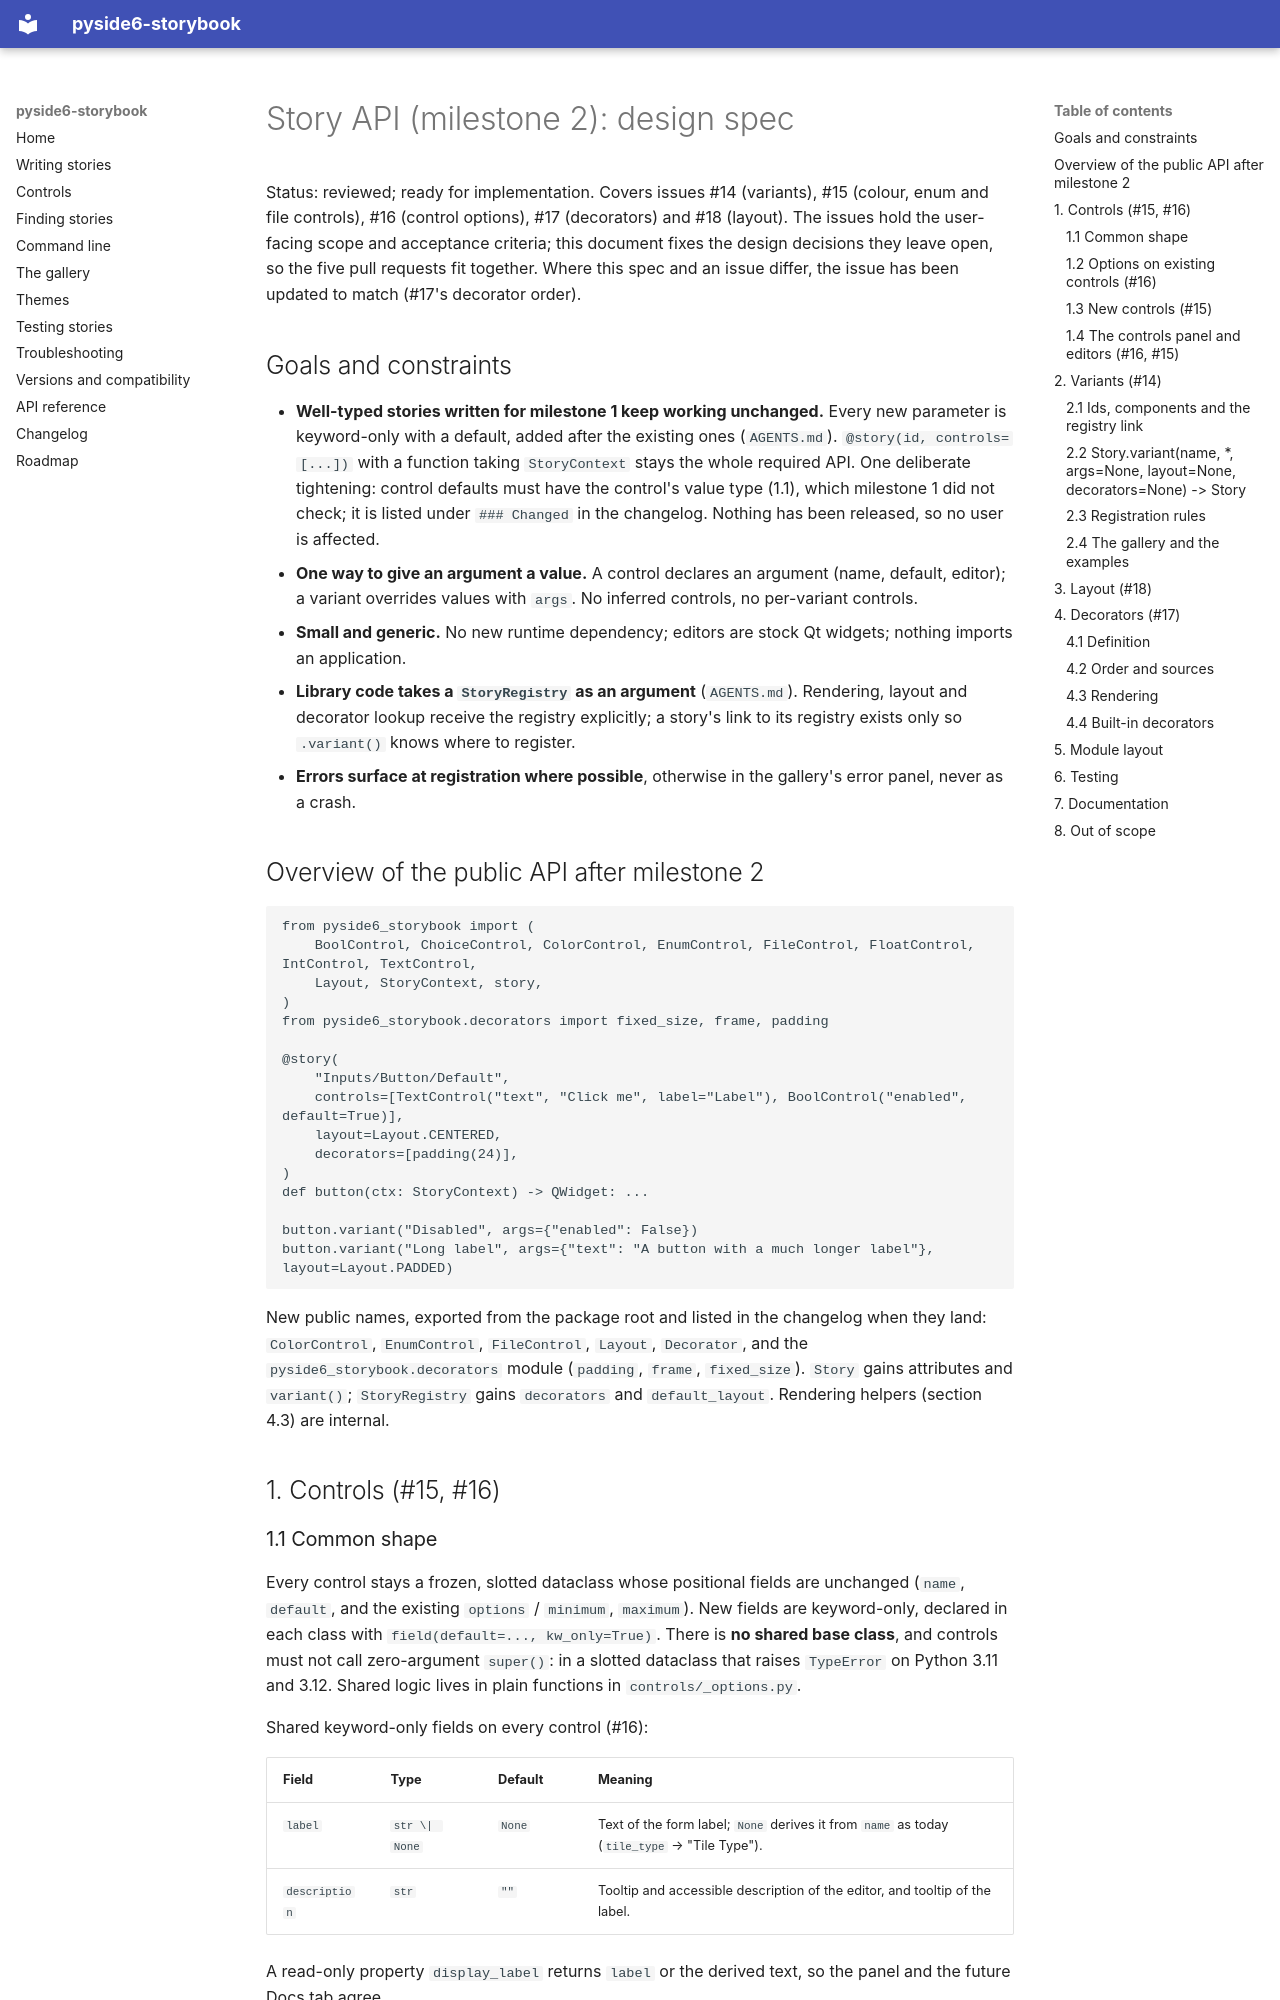

repository: Youth-Research-Center/pyside6-storybook · page: specs/story-api/index.html · generator: mkdocs

# Story API (milestone 2): design spec

Status: reviewed; ready for implementation. Covers issues #14 (variants), #15 (colour, enum and file controls), #16 (control
options), #17 (decorators) and #18 (layout). The issues hold the user-facing scope and acceptance criteria; this document fixes
the design decisions they leave open, so the five pull requests fit together. Where this spec and an issue differ, the issue has
been updated to match (#17's decorator order).

## Goals and constraints

- **Well-typed stories written for milestone 1 keep working unchanged.** Every new parameter is keyword-only with a default,
  added after the existing ones (`AGENTS.md`). `@story(id, controls=[...])` with a function taking `StoryContext` stays the whole
  required API. One deliberate tightening: control defaults must have the control's value type (1.1), which milestone 1 did not
  check; it is listed under `### Changed` in the changelog. Nothing has been released, so no user is affected.
- **One way to give an argument a value.** A control declares an argument (name, default, editor); a variant overrides values
  with `args`. No inferred controls, no per-variant controls.
- **Small and generic.** No new runtime dependency; editors are stock Qt widgets; nothing imports an application.
- **Library code takes a `StoryRegistry` as an argument** (`AGENTS.md`). Rendering, layout and decorator lookup receive the
  registry explicitly; a story's link to its registry exists only so `.variant()` knows where to register.
- **Errors surface at registration where possible**, otherwise in the gallery's error panel, never as a crash.

## Overview of the public API after milestone 2

```python
from pyside6_storybook import (
    BoolControl, ChoiceControl, ColorControl, EnumControl, FileControl, FloatControl, IntControl, TextControl,
    Layout, StoryContext, story,
)
from pyside6_storybook.decorators import fixed_size, frame, padding

@story(
    "Inputs/Button/Default",
    controls=[TextControl("text", "Click me", label="Label"), BoolControl("enabled", default=True)],
    layout=Layout.CENTERED,
    decorators=[padding(24)],
)
def button(ctx: StoryContext) -> QWidget: ...

button.variant("Disabled", args={"enabled": False})
button.variant("Long label", args={"text": "A button with a much longer label"}, layout=Layout.PADDED)
```

New public names, exported from the package root and listed in the changelog when they land: `ColorControl`, `EnumControl`,
`FileControl`, `Layout`, `Decorator`, and the `pyside6_storybook.decorators` module (`padding`, `frame`, `fixed_size`). `Story`
gains attributes and `variant()`; `StoryRegistry` gains `decorators` and `default_layout`. Rendering helpers (section 4.3) are
internal.

## 1. Controls (#15, #16)
